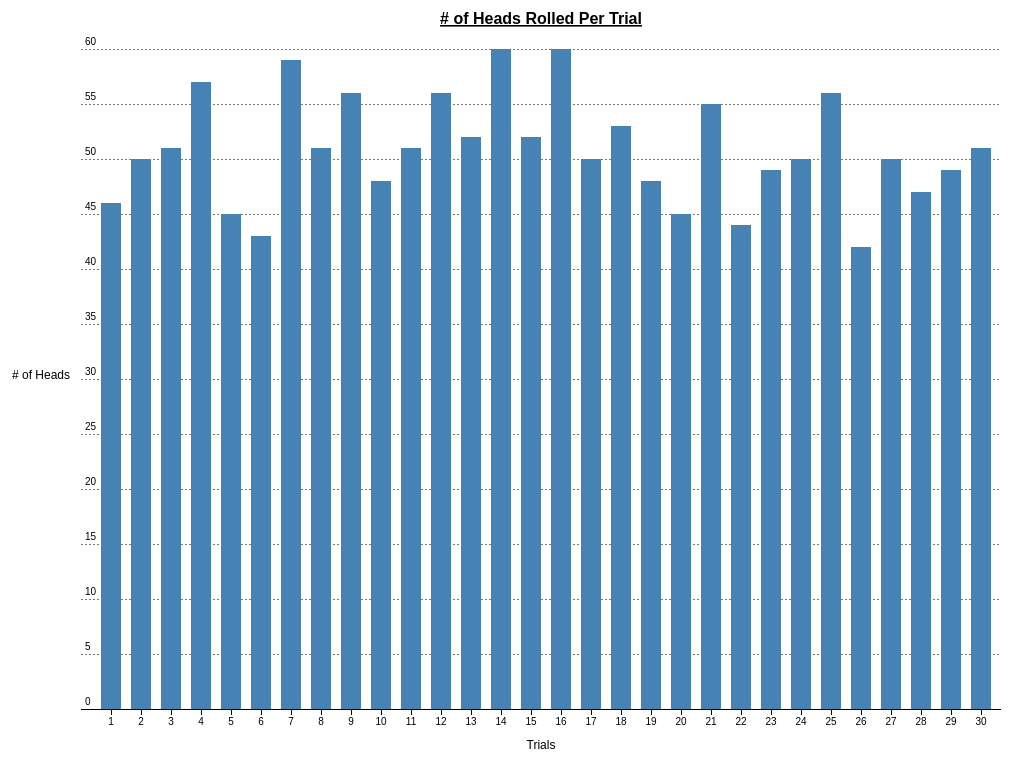
D3 v3 page, settled after 480 driven frames (8 s of simulated time); the page loaded 1 data file(s).



var margin = {top: 50, right: 0, bottom: 50, left: 80},
    width = 920 - margin.right,
    height = 760 - margin.top - margin.bottom;

var formatNumber = d3.format(".d");

var y = d3.scale.linear()
    .domain([0, 60])
    .range([height, 0]);

var x = d3.scale.linear()
    .domain([0,30])
    .range([0, width-20]);

var xAxis = d3.svg.axis()
    .scale(x)
    //.ticks(30)
    .tickValues([1,2,3,4,5,6,7,8,9,10,11,12,13,14,15,16,17,18,19,20,21,22,23,24,25,26,27,28,29,30])
    .orient("bottom");

var yAxis = d3.svg.axis()
    .scale(y)
    .tickSize(width)
    .tickFormat(formatCurrency)
    .orient("right");

var svg = d3.select("body").append("svg")
    .attr("width", width + margin.left + margin.right)
    .attr("height", height + margin.top + margin.bottom)
  .append("g")
    .attr("transform", "translate(" + margin.left + "," + margin.top + ")");

svg.append("g")
    .attr("class", "x axis")
    .attr("transform", "translate(0," + height + ")")
    .call(xAxis);

var gy = svg.append("g")
    .attr("class", "y axis")
    .call(yAxis);

gy.selectAll("g").filter(function(d) { return d; })
    .classed("minor", true);

gy.selectAll("text")
    .attr("x", 4)
    .attr("dy", -4);

function formatCurrency(d) {
  var s = formatNumber(d / 1);
  return d === y.domain()[1]
      ?  + s 
      : s;
}


d3.csv('tim_data.csv',function(rows){

      svg.selectAll('rect-bar')
        .data(rows)
        .enter()
        .append('rect')
        .classed('bar',true)
        .style("fill","steelblue")
        .attr('x',function(d,i){return i*30+20;})
        .attr('width',20)
        .attr('y',function(d,i){return height - d.results*11;})
        .attr('height',function(d,i){return d.results*11;});

    });

svg.append("text")
        .attr("x", (width / 2))             
        .attr("y", 0 - (margin.top / 2))
        .attr("text-anchor", "middle")
        .style("font-weight", "bold")  
        .style("font-size", "16px") 
        .style("text-decoration", "underline")  
        .text("# of Heads Rolled Per Trial");

svg.append("text")
        .attr("x", (width / 2))             
        .attr("y", (margin.bottom + height - 10))
        .attr("text-anchor", "middle")  
        .style("font-size", "12px") 
        .text("Trials");


svg.append("text")
        .attr("x", (0 - margin.left/2))             
        .attr("y", (0 + height/2))
        .attr("text-anchor", "middle")  
        .style("font-size", "12px")
        .text("# of Heads");



### data: tim_data.csv
results, trial
46, 1
50, 2
51, 3
57, 4
45, 5
43, 6
59, 7
51, 8
56, 9
48, 10
51, 11
56, 12
52, 13
60, 14
52, 15
60, 16
50, 17
53, 18
48, 19
45, 20
55, 21
44, 22
49, 23
50, 24
56, 25
42, 26
50, 27
47, 28
49, 29
51, 30